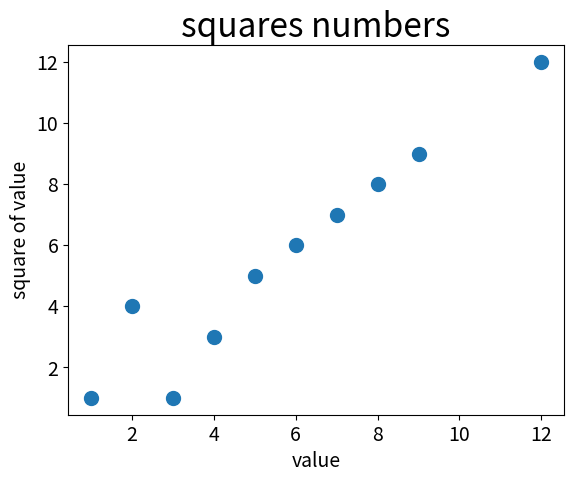

Write the Python code that produced this figure.
import matplotlib.pyplot as plt


x_values = [1,2,3,4,5,6,7,8,9,12]
y_values = [1,4,1,3,5,6,7,8,9,12]
#plt.scatter(2,4,s=200)
plt.scatter(x_values,y_values,s=100)
plt.title("squares numbers",fontsize=24)
plt.xlabel('value',fontsize=14)
plt.ylabel('square of value',fontsize=14)

plt.tick_params(axis='both',which='major',labelsize=14)

plt.show()